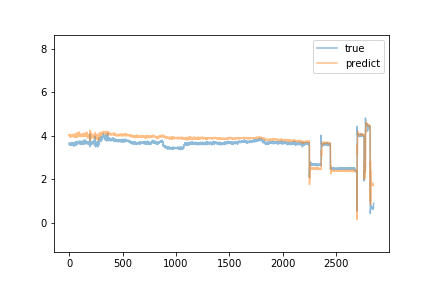

The file beside this chart, header and first rows:
predict, true
4.019, 3.66
4.018, 3.61
4.081, 3.65
4.039, 3.61
3.975, 3.58
4.018, 3.6
3.963, 3.56
3.962, 3.58
4.049, 3.64
4.016, 3.59
3.953, 3.57
3.977, 3.62
3.995, 3.61
3.949, 3.66
4.043, 3.65
4.016, 3.58
3.966, 3.6
4.028, 3.66
4, 3.62
3.991, 3.68
4.051, 3.58
3.982, 3.66
4.009, 3.66
4.039, 3.6
3.969, 3.6
3.999, 3.6
3.997, 3.62
4.003, 3.62
4.019, 3.59
3.997, 3.6
3.964, 3.6
3.972, 3.64
4.039, 3.65
4.025, 3.62
4.047, 3.63
4.011, 3.68
3.976, 3.56
3.975, 3.63
3.971, 3.69
4.008, 3.63
4.085, 3.59
4.036, 3.63
4.025, 3.66
4.041, 3.55
3.965, 3.61
4.064, 3.61
4.022, 3.53
3.957, 3.66
4.043, 3.66
3.963, 3.66
4.012, 3.59
4.057, 3.67
3.951, 3.6
3.983, 3.66
4.038, 3.67
4.014, 3.66
4.034, 3.65
3.967, 3.59
3.929, 3.65
4.074, 3.56
... 2,795 more rows
